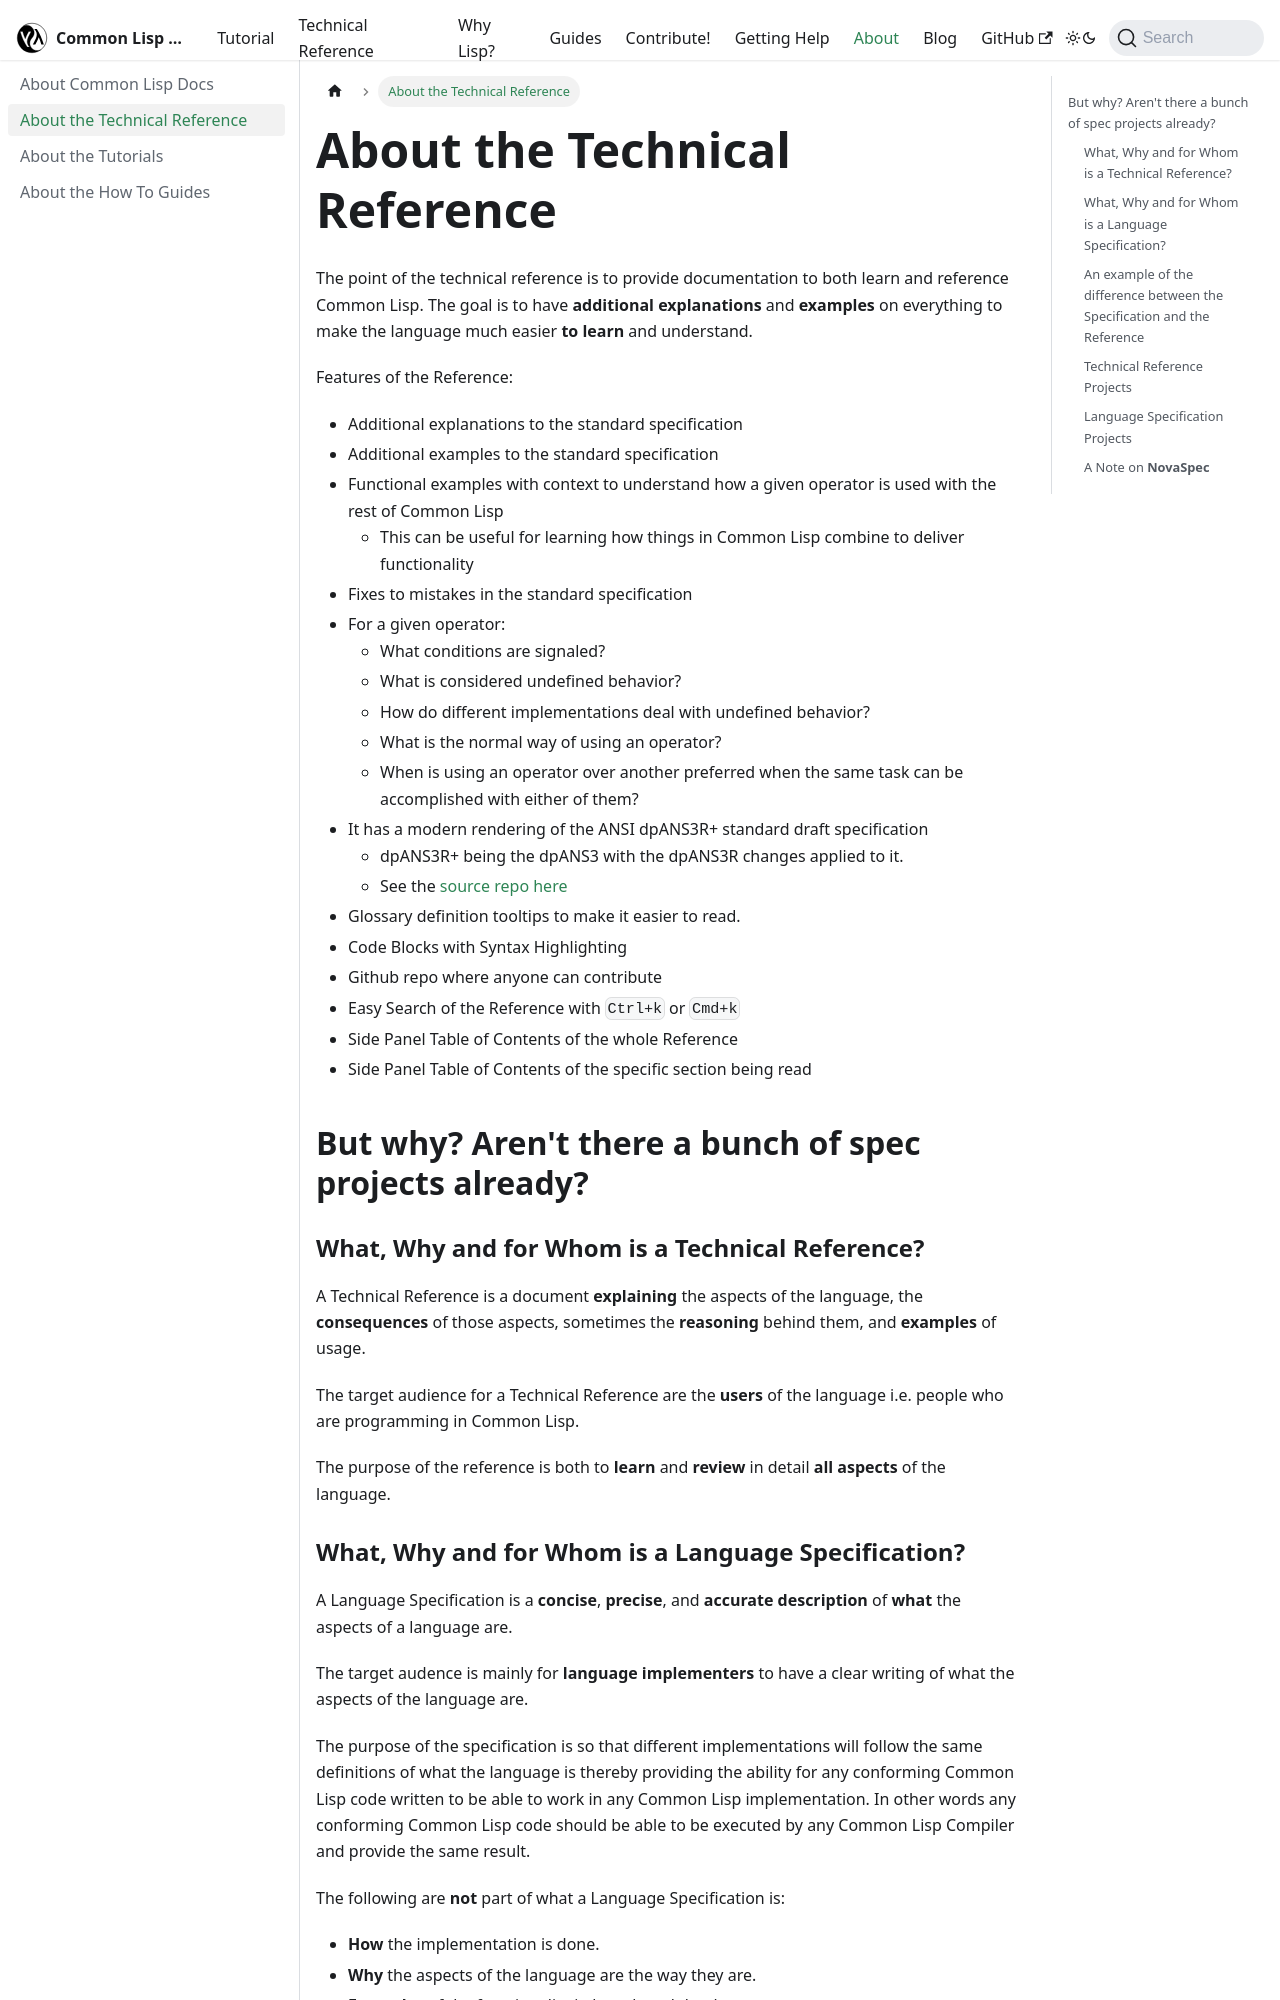

repository: lisp-docs/lisp-docs.github.io · page: docs/about/reference.html · generator: docusaurus

---
title: About the Technical Reference
sidebar_position: 1
---

The point of the technical reference is to provide documentation to both learn and reference Common Lisp. The goal is to have **additional** **explanations** and **examples** on everything to make the language much easier **to learn** and understand.

Features of the Reference:

- Additional explanations to the standard specification
- Additional examples to the standard specification
- Functional examples with context to understand how a given operator is used with the rest of Common Lisp
  - This can be useful for learning how things in Common Lisp combine to deliver functionality
- Fixes to mistakes in the standard specification
- For a given operator:
  - What conditions are signaled?
  - What is considered undefined behavior?
  - How do different implementations deal with undefined behavior?
  - What is the normal way of using an operator?
  - When is using an operator over another preferred when the same task can be accomplished with either of them?
- It has a modern rendering of the ANSI dpANS3R+ standard draft specification
  - dpANS3R+ being the dpANS3 with the dpANS3R changes applied to it.
  - See the [source repo here](https://github.com/lisp-docs/cl-standard/tree/master/dpANS3R%2B)
- Glossary definition tooltips to make it easier to read.
- Code Blocks with Syntax Highlighting
- Github repo where anyone can contribute
- Easy Search of the Reference with `Ctrl+k` or `Cmd+k`
- Side Panel Table of Contents of the whole Reference
- Side Panel Table of Contents of the specific section being read

## But why? Aren't there a bunch of spec projects already?

### What, Why and for Whom is a Technical Reference?

A Technical Reference is a document **explaining** the aspects of the language, the **consequences** of those aspects, sometimes the **reasoning** behind them, and **examples** of usage.

The target audience for a Technical Reference are the **users** of the language i.e. people who are programming in Common Lisp.

The purpose of the reference is both to **learn** and **review** in detail **all aspects** of the language.

### What, Why and for Whom is a Language Specification?

A Language Specification is a **concise**, **precise**, and **accurate** **description** of **what** the aspects of a language are.

The target audence is mainly for **language implementers** to have a clear writing of what the aspects of the language are.

The purpose of the specification is so that different implementations will follow the same definitions of what the language is thereby providing the ability for any conforming Common Lisp code written to be able to work in any Common Lisp implementation. In other words any conforming Common Lisp code should be able to be executed by any Common Lisp Compiler and provide the same result.

The following are **not** part of what a Language Specification is:

- **How** the implementation is done.
- **Why** the aspects of the language are the way they are.
- **Examples** of the functionality in breath and depth.
- **Consequences** of the different aspects of the language working together.
- **Explanation** of concepts of the aspects of the language.
